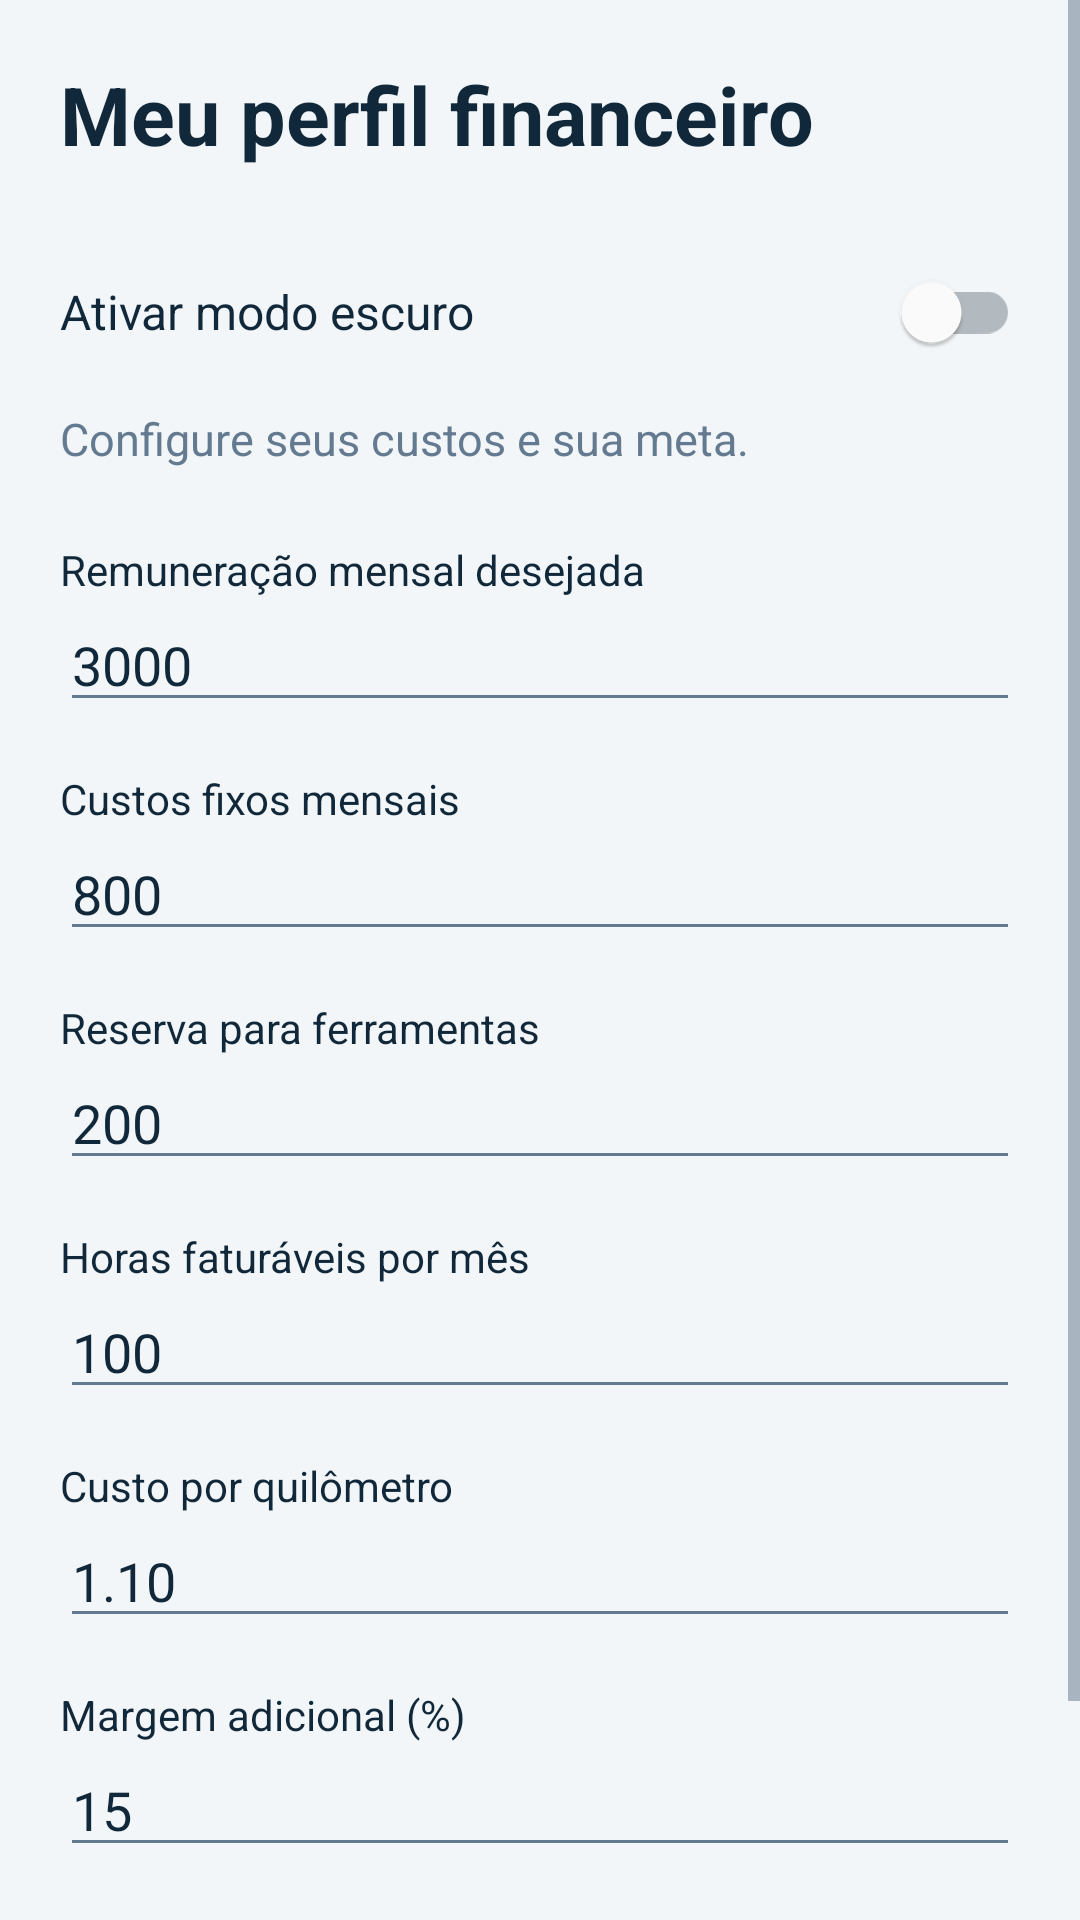

Write the Android layout XML for this screen, with the resource values it uses.
<!-- AndroidManifest.xml: application theme Theme.Precificaclima -->
<!-- res/layout/fragment_perfil.xml -->
<?xml version="1.0" encoding="utf-8"?>
<ScrollView
    xmlns:android="http://schemas.android.com/apk/res/android"
    android:layout_width="match_parent"
    android:layout_height="match_parent"
    android:fillViewport="true"
    android:background="@color/background">

    <LinearLayout
        android:layout_width="match_parent"
        android:layout_height="wrap_content"
        android:orientation="vertical"
        android:padding="20dp">

        
        <TextView
            android:layout_width="match_parent"
            android:layout_height="wrap_content"
            android:text="Meu perfil financeiro"
            android:textSize="27sp"
            android:textStyle="bold"
            android:textColor="@color/text_primary"/>

        
        <com.google.android.material.switchmaterial.SwitchMaterial
            android:id="@+id/switchModoEscuro"
            android:layout_width="match_parent"
            android:layout_height="wrap_content"
            android:layout_marginTop="24dp"
            android:text="Ativar modo escuro"
            android:textColor="@color/text_primary"
            android:textSize="16sp"/>

        
        <TextView
            android:layout_width="match_parent"
            android:layout_height="wrap_content"
            android:layout_marginTop="8dp"
            android:text="Configure seus custos e sua meta."
            android:textColor="@color/text_secondary"
            android:textSize="15sp"/>

        
        <TextView
            android:layout_width="match_parent"
            android:layout_height="wrap_content"
            android:layout_marginTop="24dp"
            android:text="Remuneração mensal desejada"
            android:textColor="@color/text_primary"/>

        <EditText
            android:id="@+id/edtRemuneracao"
            android:layout_width="match_parent"
            android:layout_height="wrap_content"
            android:inputType="numberDecimal"
            android:text="3000"
            android:hint="Ex.: 3000"
            android:textColor="@color/text_primary"
            android:textColorHint="@color/text_secondary"/>

        
        <TextView
            android:layout_width="match_parent"
            android:layout_height="wrap_content"
            android:layout_marginTop="16dp"
            android:text="Custos fixos mensais"
            android:textColor="@color/text_primary"/>

        <EditText
            android:id="@+id/edtCustos"
            android:layout_width="match_parent"
            android:layout_height="wrap_content"
            android:inputType="numberDecimal"
            android:text="800"
            android:hint="Ex.: 800"
            android:textColor="@color/text_primary"
            android:textColorHint="@color/text_secondary"/>

        
        <TextView
            android:layout_width="match_parent"
            android:layout_height="wrap_content"
            android:layout_marginTop="16dp"
            android:text="Reserva para ferramentas"
            android:textColor="@color/text_primary"/>

        <EditText
            android:id="@+id/edtReserva"
            android:layout_width="match_parent"
            android:layout_height="wrap_content"
            android:inputType="numberDecimal"
            android:text="200"
            android:hint="Ex.: 200"
            android:textColor="@color/text_primary"
            android:textColorHint="@color/text_secondary"/>

        
        <TextView
            android:layout_width="match_parent"
            android:layout_height="wrap_content"
            android:layout_marginTop="16dp"
            android:text="Horas faturáveis por mês"
            android:textColor="@color/text_primary"/>

        <EditText
            android:id="@+id/edtHoras"
            android:layout_width="match_parent"
            android:layout_height="wrap_content"
            android:inputType="numberDecimal"
            android:text="100"
            android:hint="Ex.: 100"
            android:textColor="@color/text_primary"
            android:textColorHint="@color/text_secondary"/>

        
        <TextView
            android:layout_width="match_parent"
            android:layout_height="wrap_content"
            android:layout_marginTop="16dp"
            android:text="Custo por quilômetro"
            android:textColor="@color/text_primary"/>

        <EditText
            android:id="@+id/edtCustoKm"
            android:layout_width="match_parent"
            android:layout_height="wrap_content"
            android:inputType="numberDecimal"
            android:text="1.10"
            android:hint="Ex.: 1.10"
            android:textColor="@color/text_primary"
            android:textColorHint="@color/text_secondary"/>

        
        <TextView
            android:layout_width="match_parent"
            android:layout_height="wrap_content"
            android:layout_marginTop="16dp"
            android:text="Margem adicional (%)"
            android:textColor="@color/text_primary"/>

        <EditText
            android:id="@+id/edtMargem"
            android:layout_width="match_parent"
            android:layout_height="wrap_content"
            android:inputType="numberDecimal"
            android:text="15"
            android:hint="Ex.: 15"
            android:textColor="@color/text_primary"
            android:textColorHint="@color/text_secondary"/>

        
        <Button
            android:id="@+id/btnSalvarPerfil"
            android:layout_width="match_parent"
            android:layout_height="56dp"
            android:layout_marginTop="24dp"
            android:text="Salvar configurações"
            android:backgroundTint="@color/primary_teal"
            android:textColor="@color/text_on_teal"/>

    </LinearLayout>
</ScrollView>
<!-- resources referenced by this layout -->
<resources>
  <color name="background">#F3F6F8</color>
  <color name="primary_teal">#058E89</color>
  <color name="text_on_teal">#FFFFFF</color>
  <color name="text_primary">#10283A</color>
  <color name="text_secondary">#647A90</color>
  <style name="Theme.Precificaclima" parent="Theme.MaterialComponents.DayNight.NoActionBar">
  
          <item name="colorPrimary">@color/primary_teal</item>
  
          <item name="colorSecondary">@color/accent_blue</item>
  
          <item name="android:statusBarColor">@color/primary_dark</item>
  
          <item name="android:navigationBarColor">@color/primary_dark</item>
  
          <item name="android:windowLightStatusBar">false</item>
  
          <item name="android:textColorPrimary">@color/text_primary</item>
          <item name="android:textColorSecondary">@color/text_secondary</item>
          <item name="colorOnSurface">@color/text_primary</item>
  
      </style>
  <color name="accent_blue">#425CF3</color>
  <color name="primary_dark">#10283A</color>
</resources>
